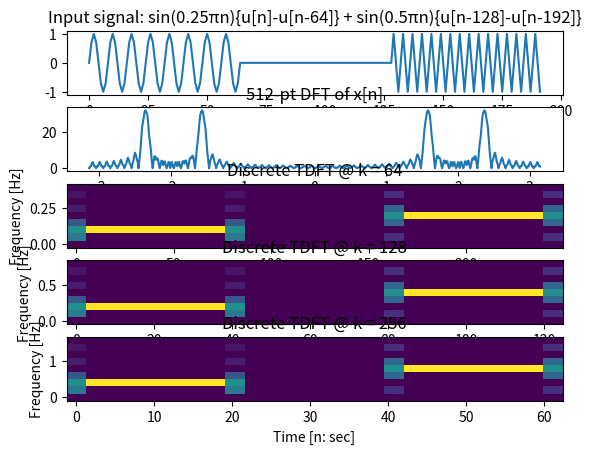

Source code (Python):
import numpy as np
import matplotlib.pyplot as plt
from math import sin, pi
import scipy.signal as signal

input_signal = np.zeros(192)
for i in range(192):
    if 0 <= i < 64:
        input_signal[i] = sin(0.25 * pi * i)
    elif 128 <= i < 192:
        input_signal[i] = sin(0.5 * pi * i)

# input_signal = np.sin(0.25 * pi * n_first) + np.sin(0.5 * pi * n_second)
analysis_window = np.ones(16)  # u[n] - u[n - 16]

fig, ((sig), (pt_512), (dtdft_64), (dtdft_128),
      (dtdft_256)) = plt.subplots(5, 1)

sig.title.set_text(
    'Input signal: sin(0.25πn){u[n]-u[n-64]} + sin(0.5πn){u[n-128]-u[n-192]}')
sig.set_xlabel('Time [n]')
sig.plot(np.arange(len(input_signal)), input_signal)

# Generate the 512-pt DFT of the input signal
freq = np.linspace(-pi, pi, 512)
dft_512_pt = np.fft.fft(input_signal, 512)
pt_512.title.set_text('512-pt DFT of x[n]')
pt_512.set_xlabel('Frequency')
pt_512.plot(freq, abs(dft_512_pt))

# Generate the DTDFT at frequency 64 => TDFT[n, 2pi(64)/512)
freq_sampling_factor = 512
time_sampling_factor = 1
sampling_freq: float = lambda k: (2.0 * pi * k) / freq_sampling_factor

stft_64_f, stft_64_t, stft_64_Zxx = signal.stft(input_signal,
                                                sampling_freq(64),
                                                analysis_window,
                                                len(analysis_window))
dtdft_64.title.set_text('Discrete TDFT @ k = 64')
dtdft_64.set_xlabel('Time [n: sec]')
dtdft_64.set_ylabel('Frequency [Hz]')
dtdft_64.pcolormesh(stft_64_t, stft_64_f, np.abs(stft_64_Zxx), shading='auto')

stft_128_f, stft_128_t, stft_128_Zxx = signal.stft(input_signal,
                                                   sampling_freq(128),
                                                   analysis_window,
                                                   len(analysis_window))

dtdft_128.title.set_text('Discrete TDFT @ k = 128')
dtdft_128.set_xlabel('Time [n: sec]')
dtdft_128.set_ylabel('Frequency [Hz]')
dtdft_128.pcolormesh(stft_128_t,
                     stft_128_f,
                     np.abs(stft_128_Zxx),
                     shading='auto')

stft_256_f, stft_256_t, stft_256_Zxx = signal.stft(input_signal,
                                                   sampling_freq(256),
                                                   analysis_window,
                                                   len(analysis_window))

dtdft_256.title.set_text('Discrete TDFT @ k = 256')
dtdft_256.set_xlabel('Time [n: sec]')
dtdft_256.set_ylabel('Frequency [Hz]')
dtdft_256.pcolormesh(stft_256_t,
                     stft_256_f,
                     np.abs(stft_256_Zxx),
                     shading='auto')

plt.show()
